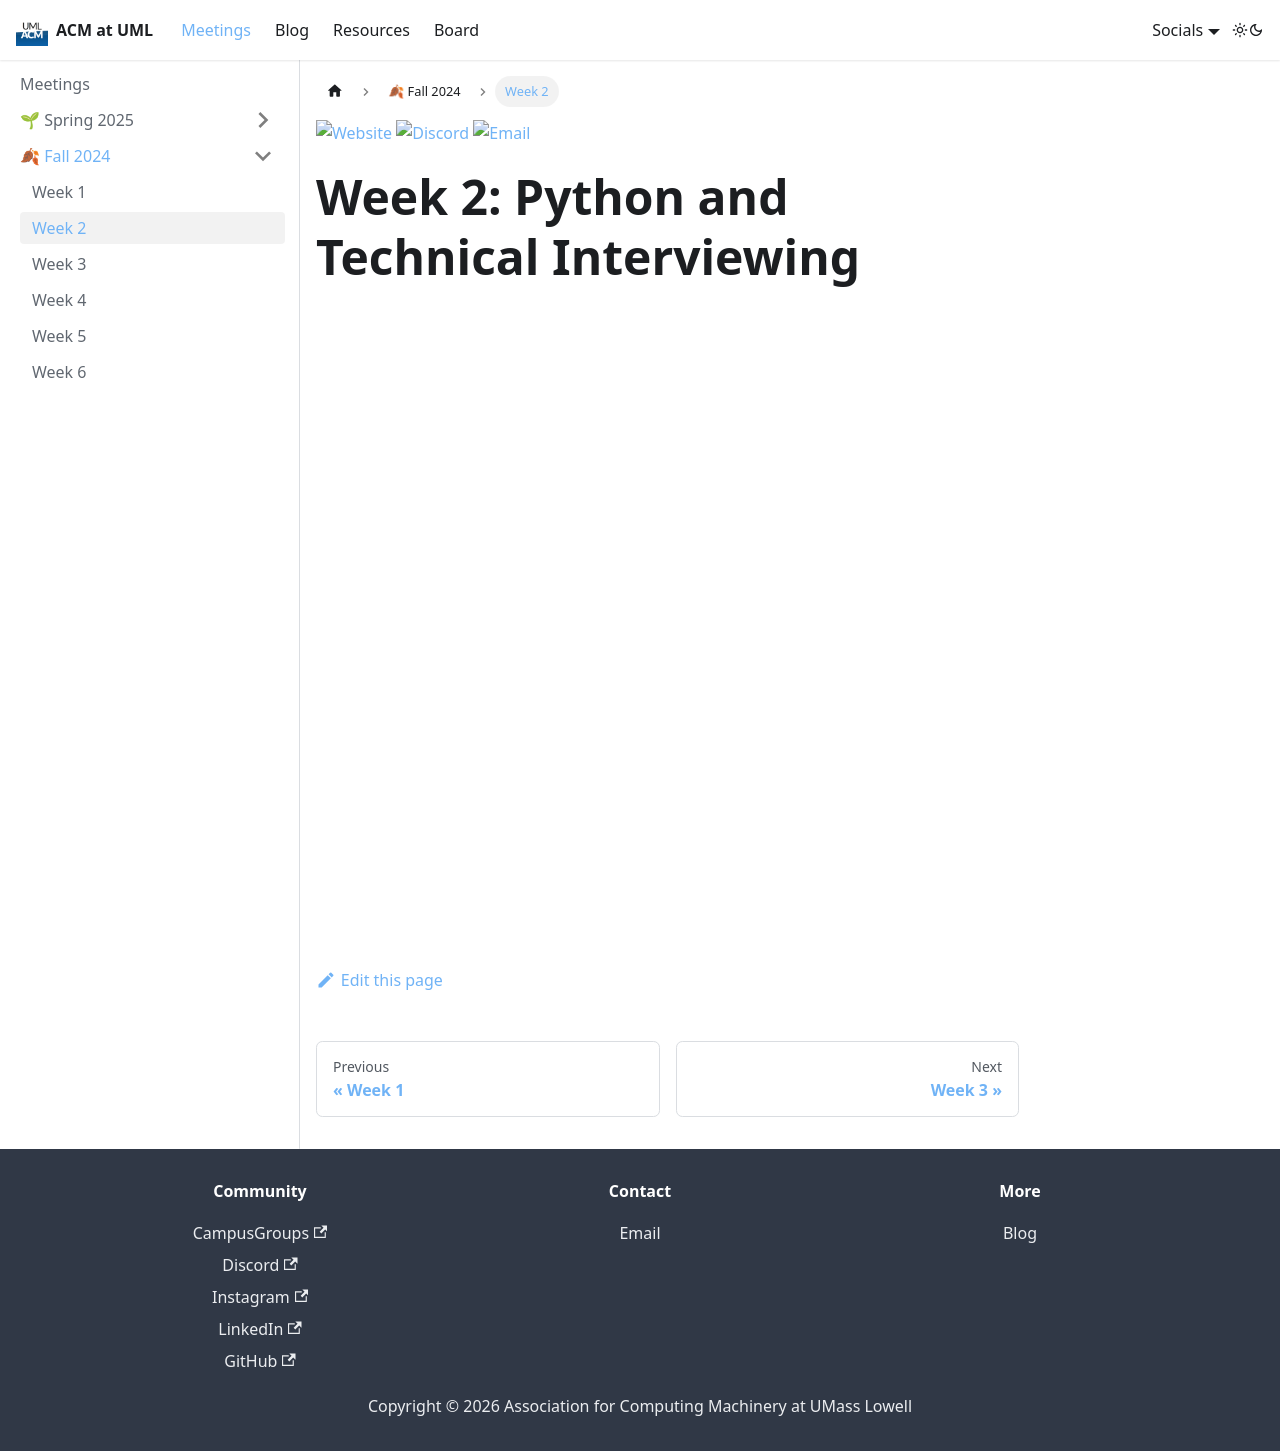

repository: UML-Association-For-Computing-Machinery/uml-association-for-computing-machinery.github.io · page: docs/fall2024/week2.html · generator: docusaurus

---
sidebar_position: 3
title: Week 2
slug: /fall2024/week2
---

[![Website](https://img.shields.io/badge/Website-UML%20Engage-blue.svg?style=for-the-badge)](https://umasslowellclubs.campuslabs.com/engage/organization/acm)
[![Discord](https://img.shields.io/discord/890983857938116729?logo=discord&logoColor=white&style=for-the-badge)](https://discord.gg/xVyR6J9ZMF)
[![Email](https://img.shields.io/badge/Email-acm%40outlook.com-red.svg?logo=gmail&logoColor=white&style=for-the-badge)](mailto:umlacm@outlook.com)

# Week 2: Python and Technical Interviewing

<iframe src="/presentations/fall2024/ACM_Meeting_10_02_24.pdf" width="100%" height="600px"></iframe>
